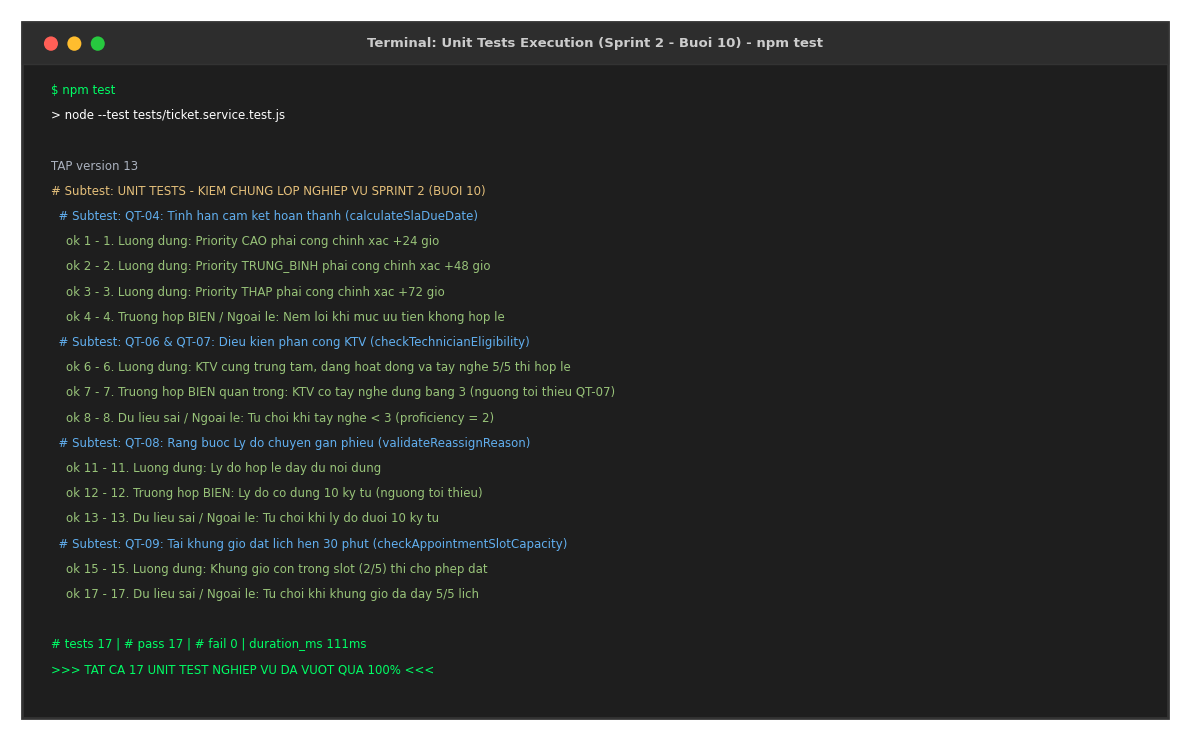
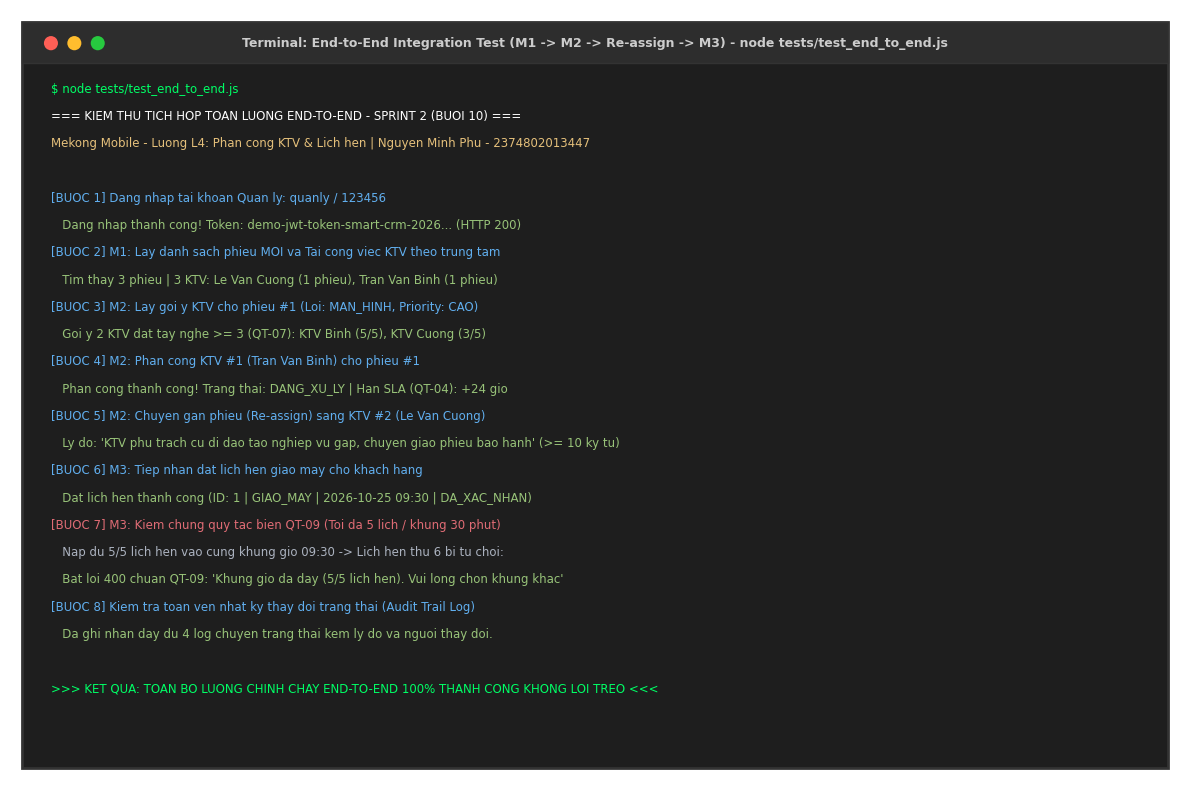

The script that saved these images, in order:
import matplotlib.pyplot as plt
import matplotlib.patches as patches
import os

plt.rcParams['font.sans-serif'] = ['Segoe UI', 'Arial', 'DejaVu Sans']
plt.rcParams['font.family'] = 'sans-serif'

screen_dir = r"D:\CDTN 1\docs\screenshots"
os.makedirs(screen_dir, exist_ok=True)

# -----------------------------------------------------------------------------
# 1. SCREENSHOT: UNIT TESTS RESULT (17 PASS)
# -----------------------------------------------------------------------------
fig, ax = plt.subplots(figsize=(12, 7.5), dpi=300)
ax.set_xlim(0, 1000)
ax.set_ylim(0, 600)
ax.axis('off')

# Window frame
bg = patches.Rectangle((10, 10), 980, 580, facecolor="#1E1E1E", edgecolor="#333333", lw=2)
ax.add_patch(bg)
tbar = patches.Rectangle((10, 555), 980, 35, facecolor="#2D2D2D", edgecolor="#333333")
ax.add_patch(tbar)
ax.add_patch(patches.Circle((35, 572), 6, facecolor="#FF5F56"))
ax.add_patch(patches.Circle((55, 572), 6, facecolor="#FFBD2E"))
ax.add_patch(patches.Circle((75, 572), 6, facecolor="#27C93F"))

ax.text(500, 572, "Terminal: Unit Tests Execution (Sprint 2 - Buoi 10) - npm test", 
        fontsize=9.5, fontweight='bold', color="#CCCCCC", ha='center', va='center')

test_lines = [
    ("$ npm test", "#00FF66"),
    ("> node --test tests/ticket.service.test.js", "#FFFFFF"),
    ("", "#FFFFFF"),
    ("TAP version 13", "#ABB2BF"),
    ("# Subtest: UNIT TESTS - KIEM CHUNG LOP NGHIEP VU SPRINT 2 (BUOI 10)", "#E5C07B"),
    ("  # Subtest: QT-04: Tinh han cam ket hoan thanh (calculateSlaDueDate)", "#61AFEF"),
    ("    ok 1 - 1. Luong dung: Priority CAO phai cong chinh xac +24 gio", "#98C379"),
    ("    ok 2 - 2. Luong dung: Priority TRUNG_BINH phai cong chinh xac +48 gio", "#98C379"),
    ("    ok 3 - 3. Luong dung: Priority THAP phai cong chinh xac +72 gio", "#98C379"),
    ("    ok 4 - 4. Truong hop BIEN / Ngoai le: Nem loi khi muc uu tien khong hop le", "#98C379"),
    ("  # Subtest: QT-06 & QT-07: Dieu kien phan cong KTV (checkTechnicianEligibility)", "#61AFEF"),
    ("    ok 6 - 6. Luong dung: KTV cung trung tam, dang hoat dong va tay nghe 5/5 thi hop le", "#98C379"),
    ("    ok 7 - 7. Truong hop BIEN quan trong: KTV co tay nghe dung bang 3 (nguong toi thieu QT-07)", "#98C379"),
    ("    ok 8 - 8. Du lieu sai / Ngoai le: Tu choi khi tay nghe < 3 (proficiency = 2)", "#98C379"),
    ("  # Subtest: QT-08: Rang buoc Ly do chuyen gan phieu (validateReassignReason)", "#61AFEF"),
    ("    ok 11 - 11. Luong dung: Ly do hop le day du noi dung", "#98C379"),
    ("    ok 12 - 12. Truong hop BIEN: Ly do co dung 10 ky tu (nguong toi thieu)", "#98C379"),
    ("    ok 13 - 13. Du lieu sai / Ngoai le: Tu choi khi ly do duoi 10 ky tu", "#98C379"),
    ("  # Subtest: QT-09: Tai khung gio dat lich hen 30 phut (checkAppointmentSlotCapacity)", "#61AFEF"),
    ("    ok 15 - 15. Luong dung: Khung gio con trong slot (2/5) thi cho phep dat", "#98C379"),
    ("    ok 17 - 17. Du lieu sai / Ngoai le: Tu choi khi khung gio da day 5/5 lich", "#98C379"),
    ("", "#FFFFFF"),
    ("# tests 17 | # pass 17 | # fail 0 | duration_ms 111ms", "#00FF66"),
    (">>> TAT CA 17 UNIT TEST NGHIEP VU DA VUOT QUA 100% <<<", "#00FF66")
]

cur_y = 530
for line, col in test_lines:
    if line:
        ax.text(35, cur_y, line, fontsize=8.5, color=col)
    cur_y -= 21

plt.tight_layout()
out_unit = os.path.join(screen_dir, "buoi10_unit_tests.png")
plt.savefig(out_unit, dpi=300, bbox_inches='tight')
plt.close()
print("Saved:", out_unit)


# -----------------------------------------------------------------------------
# 2. SCREENSHOT: END-TO-END EXECUTION RESULT
# -----------------------------------------------------------------------------
fig, ax = plt.subplots(figsize=(12, 8), dpi=300)
ax.set_xlim(0, 1000)
ax.set_ylim(0, 650)
ax.axis('off')

bg = patches.Rectangle((10, 10), 980, 630, facecolor="#1E1E1E", edgecolor="#333333", lw=2)
ax.add_patch(bg)
tbar = patches.Rectangle((10, 605), 980, 35, facecolor="#2D2D2D", edgecolor="#333333")
ax.add_patch(tbar)
ax.add_patch(patches.Circle((35, 622), 6, facecolor="#FF5F56"))
ax.add_patch(patches.Circle((55, 622), 6, facecolor="#FFBD2E"))
ax.add_patch(patches.Circle((75, 622), 6, facecolor="#27C93F"))

ax.text(500, 622, "Terminal: End-to-End Integration Test (M1 -> M2 -> Re-assign -> M3) - node tests/test_end_to_end.js", 
        fontsize=9, fontweight='bold', color="#CCCCCC", ha='center', va='center')

e2e_lines = [
    ("$ node tests/test_end_to_end.js", "#00FF66"),
    ("=== KIEM THU TICH HOP TOAN LUONG END-TO-END - SPRINT 2 (BUOI 10) ===", "#FFFFFF"),
    ("Mekong Mobile - Luong L4: Phan cong KTV & Lich hen | Nguyen Minh Phu - 2374802013447", "#E5C07B"),
    ("", "#FFFFFF"),
    ("[BUOC 1] Dang nhap tai khoan Quan ly: quanly / 123456", "#61AFEF"),
    ("   Dang nhap thanh cong! Token: demo-jwt-token-smart-crm-2026... (HTTP 200)", "#98C379"),
    ("[BUOC 2] M1: Lay danh sach phieu MOI va Tai cong viec KTV theo trung tam", "#61AFEF"),
    ("   Tim thay 3 phieu | 3 KTV: Le Van Cuong (1 phieu), Tran Van Binh (1 phieu)", "#98C379"),
    ("[BUOC 3] M2: Lay goi y KTV cho phieu #1 (Loi: MAN_HINH, Priority: CAO)", "#61AFEF"),
    ("   Goi y 2 KTV dat tay nghe >= 3 (QT-07): KTV Binh (5/5), KTV Cuong (3/5)", "#98C379"),
    ("[BUOC 4] M2: Phan cong KTV #1 (Tran Van Binh) cho phieu #1", "#61AFEF"),
    ("   Phan cong thanh cong! Trang thai: DANG_XU_LY | Han SLA (QT-04): +24 gio", "#98C379"),
    ("[BUOC 5] M2: Chuyen gan phieu (Re-assign) sang KTV #2 (Le Van Cuong)", "#61AFEF"),
    ("   Ly do: 'KTV phu trach cu di dao tao nghiep vu gap, chuyen giao phieu bao hanh' (>= 10 ky tu)", "#98C379"),
    ("[BUOC 6] M3: Tiep nhan dat lich hen giao may cho khach hang", "#61AFEF"),
    ("   Dat lich hen thanh cong (ID: 1 | GIAO_MAY | 2026-10-25 09:30 | DA_XAC_NHAN)", "#98C379"),
    ("[BUOC 7] M3: Kiem chung quy tac bien QT-09 (Toi da 5 lich / khung 30 phut)", "#E06C75"),
    ("   Nap du 5/5 lich hen vao cung khung gio 09:30 -> Lich hen thu 6 bi tu choi:", "#ABB2BF"),
    ("   Bat loi 400 chuan QT-09: 'Khung gio da day (5/5 lich hen). Vui long chon khung khac'", "#98C379"),
    ("[BUOC 8] Kiem tra toan ven nhat ky thay doi trang thai (Audit Trail Log)", "#61AFEF"),
    ("   Da ghi nhan day du 4 log chuyen trang thai kem ly do va nguoi thay doi.", "#98C379"),
    ("", "#FFFFFF"),
    (">>> KET QUA: TOAN BO LUONG CHINH CHAY END-TO-END 100% THANH CONG KHONG LOI TREO <<<", "#00FF66")
]

cur_y = 580
for line, col in e2e_lines:
    if line:
        ax.text(35, cur_y, line, fontsize=8.5, color=col)
    cur_y -= 23

plt.tight_layout()
out_e2e = os.path.join(screen_dir, "buoi10_e2e_result.png")
plt.savefig(out_e2e, dpi=300, bbox_inches='tight')
plt.close()
print("Saved:", out_e2e)
